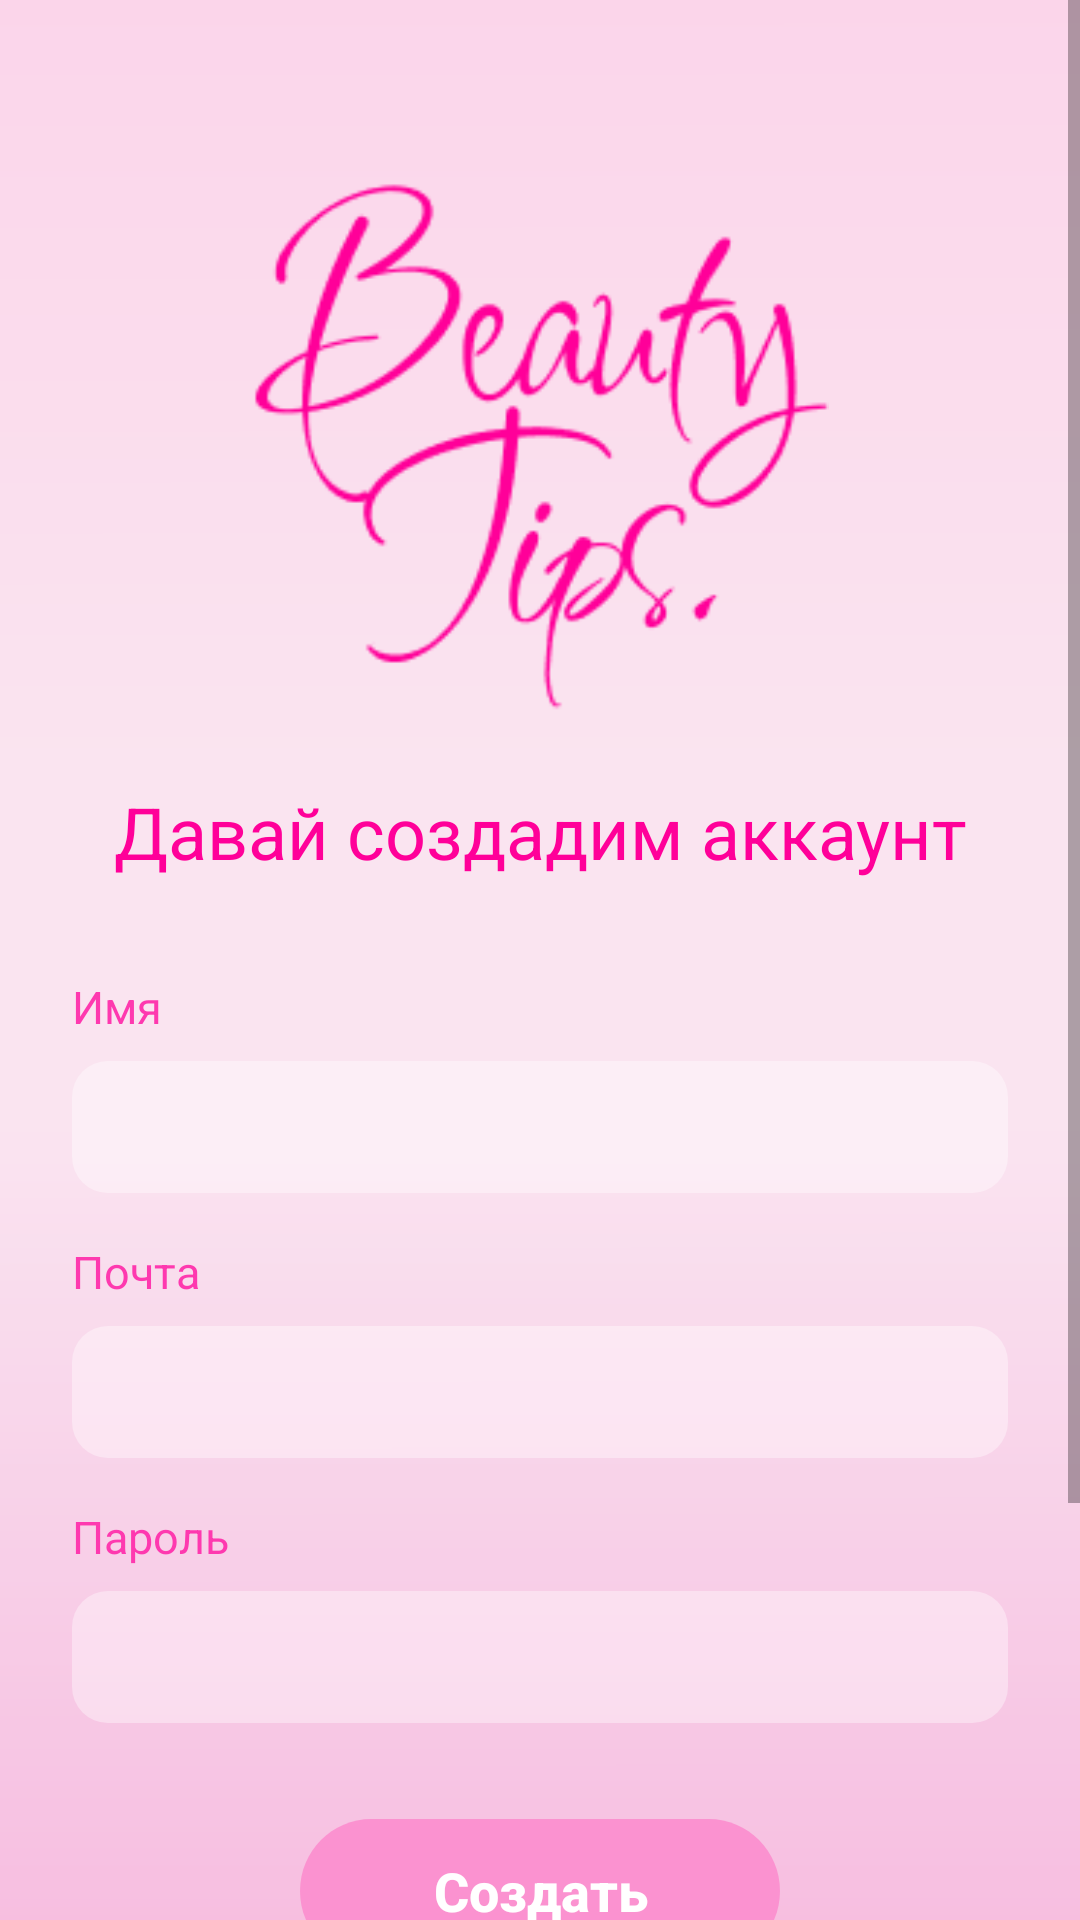

Write the Android layout XML for this screen, with the resource values it uses.
<!-- AndroidManifest.xml: activity theme Theme.MyApplication -->
<!-- res/layout/activity_register.xml -->
<?xml version="1.0" encoding="utf-8"?>
<RelativeLayout xmlns:android="http://schemas.android.com/apk/res/android"
    android:id="@+id/group_21"
    android:layout_width="match_parent"
    android:layout_height="match_parent">

    <ImageView
        android:id="@+id/background"
        android:layout_width="match_parent"
        android:layout_height="match_parent"
        android:scaleType="centerCrop"
        android:src="@drawable/rectangle_6" />

    <ScrollView
        android:layout_width="match_parent"
        android:layout_height="match_parent"
        android:fillViewport="true">

        <LinearLayout
            android:layout_width="match_parent"
            android:layout_height="wrap_content"
            android:orientation="vertical"
            android:paddingHorizontal="24dp"
            android:paddingTop="48dp"
            android:paddingBottom="32dp">

            <ImageView
                android:id="@+id/logo"
                android:layout_width="193dp"
                android:layout_height="197dp"
                android:layout_gravity="center_horizontal"
                android:layout_marginBottom="16dp"
                android:src="@drawable/login_logo" />

            <TextView
                android:id="@+id/registerTitle"
                android:layout_width="match_parent"
                android:layout_height="wrap_content"
                android:layout_marginBottom="32dp"
                android:gravity="center"
                android:text="Давай создадим аккаунт"
                android:textColor="#FF0099"
                android:textSize="24sp" />

            
            <LinearLayout
                android:id="@+id/nameLayout"
                android:layout_width="match_parent"
                android:layout_height="wrap_content"
                android:layout_marginBottom="16dp"
                android:orientation="vertical">

                <TextView
                    android:layout_width="match_parent"
                    android:layout_height="wrap_content"
                    android:layout_marginBottom="8dp"
                    android:text="Имя"
                    android:textColor="#FE39AF"
                    android:textSize="15sp" />

                <FrameLayout
                    android:layout_width="match_parent"
                    android:layout_height="44dp">

                    <View
                        android:layout_width="match_parent"
                        android:layout_height="match_parent"
                        android:background="@drawable/input_field_background" />

                    <EditText
                        android:id="@+id/nameInput"
                        android:layout_width="match_parent"
                        android:layout_height="match_parent"
                        android:layout_marginStart="12dp"
                        android:layout_marginEnd="12dp"
                        android:background="@android:color/transparent"
                        android:paddingStart="12dp"
                        android:paddingTop="10dp"
                        android:paddingEnd="12dp"
                        android:paddingBottom="10dp"
                        android:textColor="#000000"
                        android:textSize="20sp" />
                </FrameLayout>
            </LinearLayout>

            
            <LinearLayout
                android:id="@+id/emailLayout"
                android:layout_width="match_parent"
                android:layout_height="wrap_content"
                android:layout_marginBottom="16dp"
                android:orientation="vertical">

                <TextView
                    android:layout_width="match_parent"
                    android:layout_height="wrap_content"
                    android:layout_marginBottom="8dp"
                    android:text="Почта"
                    android:textColor="#FE39AF"
                    android:textSize="15sp" />

                <FrameLayout
                    android:layout_width="match_parent"
                    android:layout_height="44dp">

                    <View
                        android:layout_width="match_parent"
                        android:layout_height="match_parent"
                        android:background="@drawable/input_field_background" />

                    <EditText
                        android:id="@+id/emailInput"
                        android:layout_width="match_parent"
                        android:layout_height="match_parent"
                        android:layout_marginStart="12dp"
                        android:layout_marginEnd="12dp"
                        android:background="@android:color/transparent"
                        android:inputType="textEmailAddress"
                        android:paddingStart="12dp"
                        android:paddingTop="10dp"
                        android:paddingEnd="12dp"
                        android:paddingBottom="10dp"
                        android:textColor="#000000"
                        android:textSize="20sp" />
                </FrameLayout>
            </LinearLayout>

            
            <LinearLayout
                android:id="@+id/passwordLayout"
                android:layout_width="match_parent"
                android:layout_height="wrap_content"
                android:layout_marginBottom="32dp"
                android:orientation="vertical">

                <TextView
                    android:layout_width="match_parent"
                    android:layout_height="wrap_content"
                    android:layout_marginBottom="8dp"
                    android:text="Пароль"
                    android:textColor="#FE39AF"
                    android:textSize="15sp" />

                <FrameLayout
                    android:layout_width="match_parent"
                    android:layout_height="44dp">

                    <View
                        android:layout_width="match_parent"
                        android:layout_height="match_parent"
                        android:background="@drawable/input_field_background" />

                    <EditText
                        android:id="@+id/passwordInput"
                        android:layout_width="match_parent"
                        android:layout_height="match_parent"
                        android:layout_marginStart="12dp"
                        android:layout_marginEnd="12dp"
                        android:background="@android:color/transparent"
                        android:inputType="textPassword"
                        android:paddingStart="12dp"
                        android:paddingTop="10dp"
                        android:paddingEnd="12dp"
                        android:paddingBottom="10dp"
                        android:textColor="#000000"
                        android:textSize="20sp" />
                </FrameLayout>
            </LinearLayout>

            
            <FrameLayout
                android:id="@+id/registerButtonContainer"
                android:layout_width="160dp"
                android:layout_height="48dp"
                android:layout_gravity="center_horizontal"
                android:layout_marginBottom="24dp">

                <View
                    android:layout_width="match_parent"
                    android:layout_height="match_parent"
                    android:background="@drawable/login_button_background" />

                <Button
                    android:id="@+id/registerButton"
                    android:layout_width="match_parent"
                    android:layout_height="match_parent"
                    android:background="@android:color/transparent"
                    android:text="Создать"
                    android:textAllCaps="false"
                    android:textColor="#FFFFFF"
                    android:textSize="18sp"
                    android:textStyle="bold" />
            </FrameLayout>

            
            <LinearLayout
                android:id="@+id/dividerLayout"
                android:layout_width="match_parent"
                android:layout_height="wrap_content"
                android:layout_marginBottom="16dp"
                android:gravity="center"
                android:orientation="horizontal">

                <View
                    android:layout_width="0dp"
                    android:layout_height="1dp"
                    android:layout_marginEnd="12dp"
                    android:layout_weight="1"
                    android:background="#FF0099" />

                <TextView
                    android:layout_width="wrap_content"
                    android:layout_height="wrap_content"
                    android:paddingHorizontal="8dp"
                    android:text="Уже есть аккаунт?"
                    android:textColor="#FF0099"
                    android:textSize="14sp" />

                <View
                    android:layout_width="0dp"
                    android:layout_height="1dp"
                    android:layout_marginStart="12dp"
                    android:layout_weight="1"
                    android:background="#FF0099" />
            </LinearLayout>

            
            <FrameLayout
                android:id="@+id/loginButtonContainer"
                android:layout_width="160dp"
                android:layout_height="48dp"
                android:layout_gravity="center_horizontal"
                android:layout_marginBottom="24dp">

                <View
                    android:layout_width="match_parent"
                    android:layout_height="match_parent"
                    android:background="@drawable/login_button_background" />

                <Button
                    android:id="@+id/loginButton"
                    android:layout_width="match_parent"
                    android:layout_height="match_parent"
                    android:background="@android:color/transparent"
                    android:text="Войти"
                    android:textAllCaps="false"
                    android:textColor="#FFFFFF"
                    android:textSize="18sp"
                    android:textStyle="bold" />
            </FrameLayout>

        </LinearLayout>
    </ScrollView>
</RelativeLayout>
<!-- resources referenced by this layout -->
<resources>
  <!-- drawable input_field_background (drawable) -->
  <?xml version="1.0" encoding="utf-8"?>
  <shape xmlns:android="http://schemas.android.com/apk/res/android"
      android:shape="rectangle">
      <size android:height="44dp" />
      <corners android:radius="12dp" />
      <solid android:color="#5EFFFFFF" />
  </shape>
  <!-- drawable login_button_background (drawable) -->
  <?xml version="1.0" encoding="utf-8"?>
  <vector xmlns:android="http://schemas.android.com/apk/res/android"
      xmlns:aapt="http://schemas.android.com/aapt"
      android:width="121dp"
      android:height="36dp"
      android:viewportWidth="121"
      android:viewportHeight="36">
      <group>
          <clip-path
              android:pathData="M18 0H103C112.941 0 121 8.05887 121 18C121 27.9411 112.941 36 103 36H18C8.05887 36 0 27.9411 0 18C0 8.05887 8.05887 0 18 0Z" />
          <path
              android:pathData="M0 0V36H121V0"
              android:fillColor="#FB92D0" />
      </group>
  </vector>
  <!-- drawable login_logo: png bitmap (drawable, 9852 bytes) -->
  <!-- drawable rectangle_6 (drawable) -->
  <?xml version="1.0" encoding="utf-8"?>
  <vector xmlns:android="http://schemas.android.com/apk/res/android"
      xmlns:aapt="http://schemas.android.com/aapt"
      android:width="396dp"
      android:height="850dp"
      android:viewportWidth="396"
      android:viewportHeight="850">
  
      
      <path
          android:pathData="M0 0H396V850H0V0Z">
          <aapt:attr name="android:fillColor">
              <gradient
                  android:type="linear"
                  android:startX="197.8"
                  android:startY="0"
                  android:endX="198.2"
                  android:endY="850"
                  android:gradientRadius="0">
                  <item android:color="#FAE9F2" android:offset="0.5703" />
                  <item android:color="#F6B4DC" android:offset="0.9518" />
              </gradient>
          </aapt:attr>
      </path>
  
      
      <path
          android:pathData="M0 0H396V850H0V0Z">
          <aapt:attr name="android:fillColor">
              <gradient
                  android:type="linear"
                  android:startX="197.8"
                  android:startY="0"
                  android:endX="198.2"
                  android:endY="850"
                  android:gradientRadius="0">
                  <item android:color="#33FF7DCB" android:offset="0.0411" />
                  <item android:color="#33FBD2E9" android:offset="0.4144" />
              </gradient>
          </aapt:attr>
      </path>
  </vector>
  <style name="Theme.MyApplication" parent="Theme.MaterialComponents.Light.NoActionBar">
          <item name="android:windowBackground">@color/background</item>
      </style>
  <color name="background">#FFE6F2</color>
</resources>
